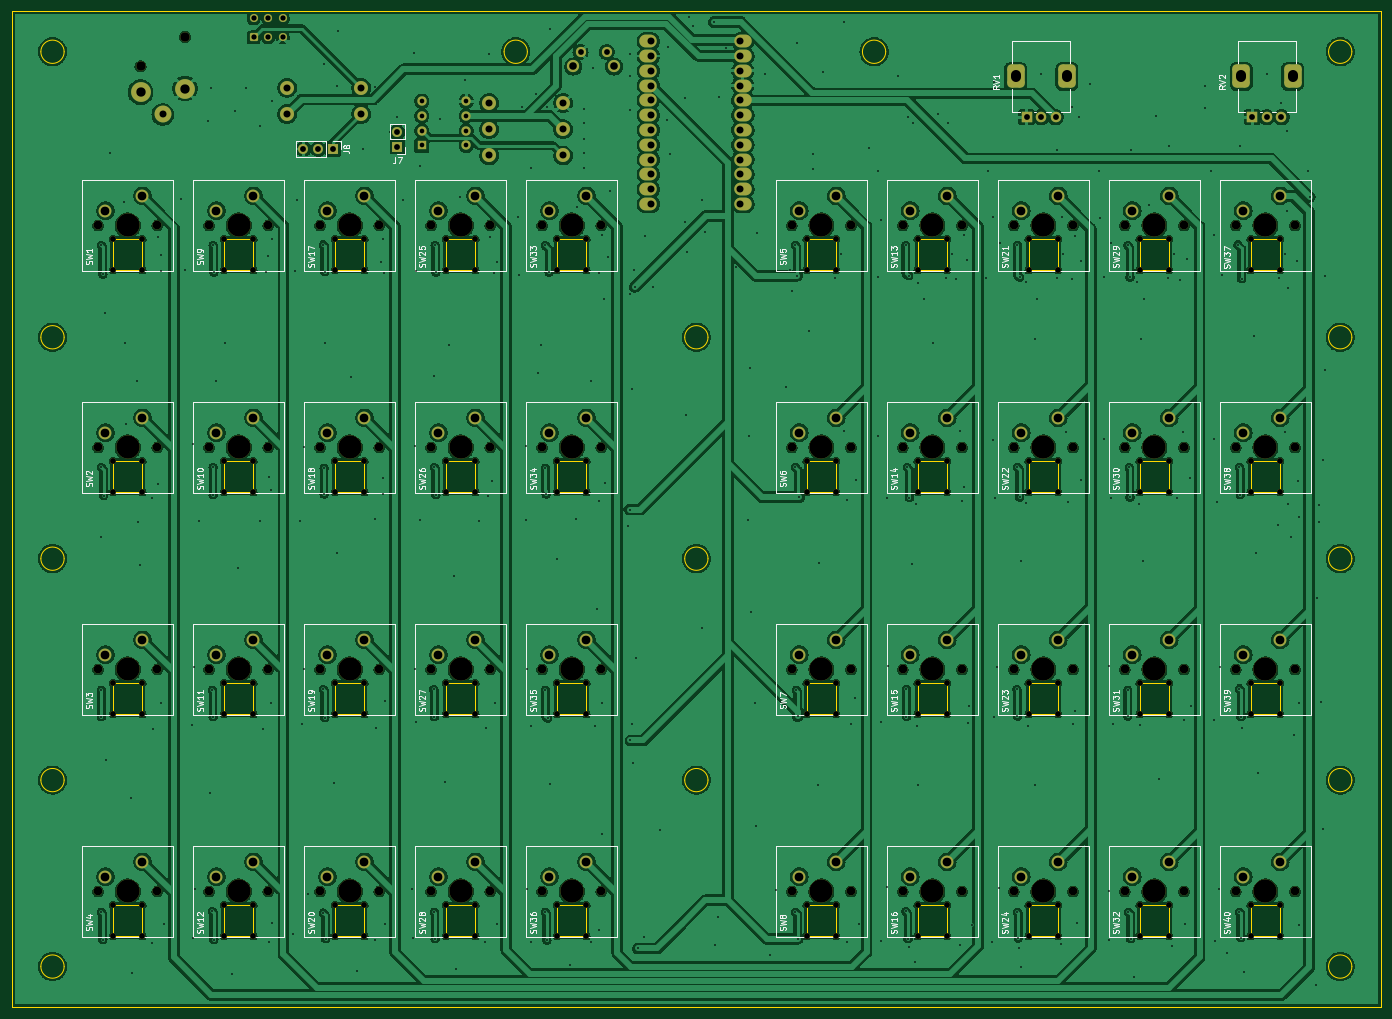
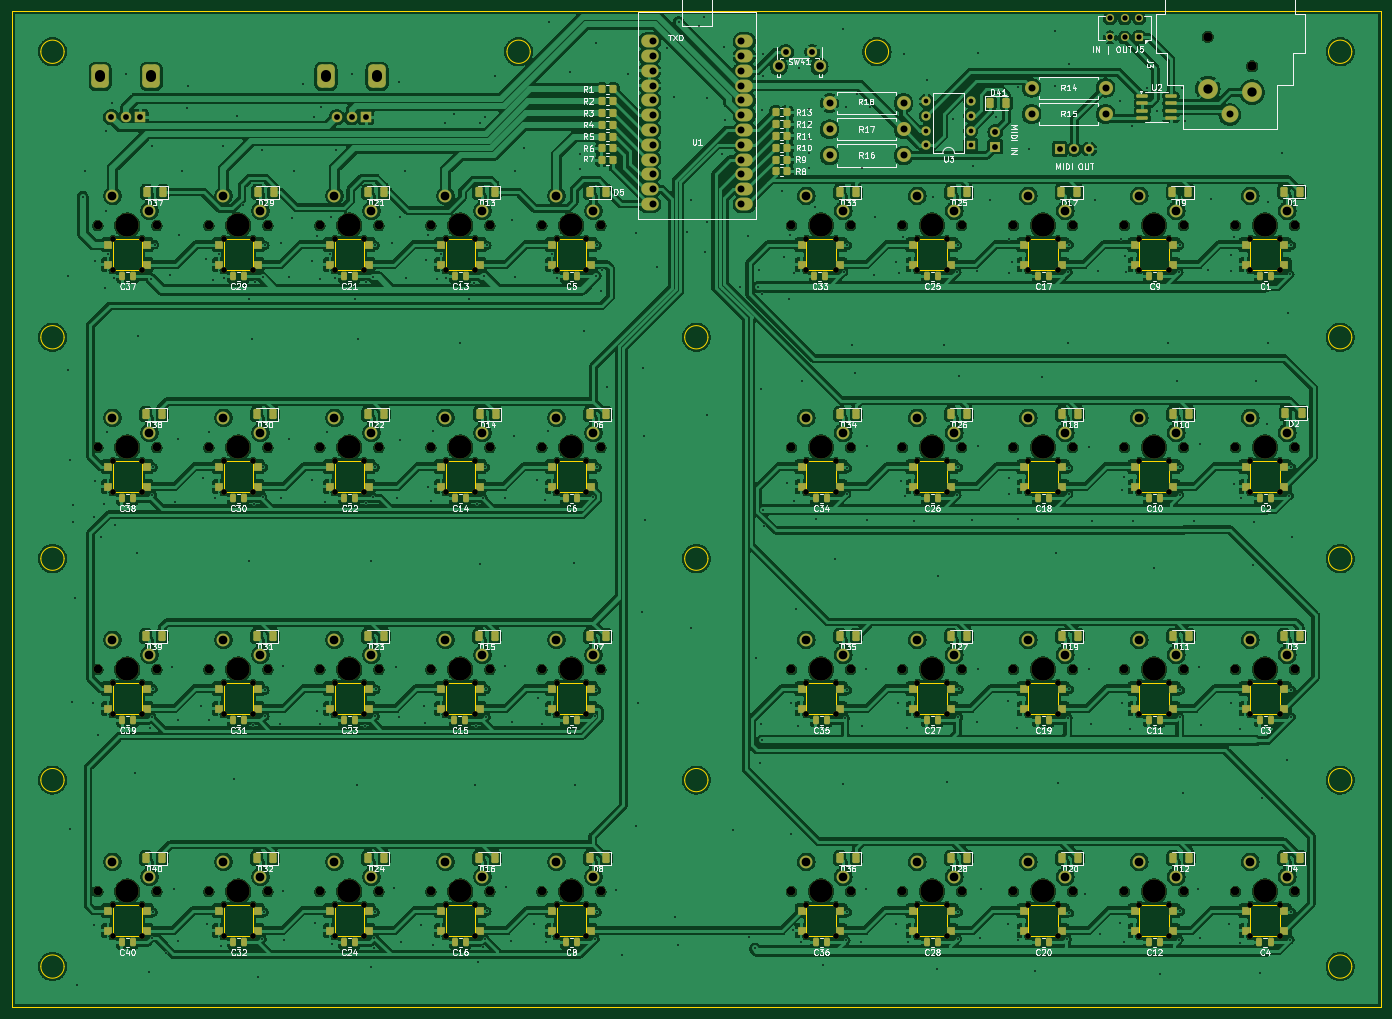
Circuit board: 11 layer files. Board 235.0 x 171.0 mm.
- bottom_copper: DMX_MIDI_FIGHTER-B_Cu.gbl (986958 bytes)
- bottom_mask: DMX_MIDI_FIGHTER-B_Mask.gbs (24254 bytes)
- paste: DMX_MIDI_FIGHTER-B_Paste.gbp (11066 bytes)
- bottom_silk: DMX_MIDI_FIGHTER-B_Silkscreen.gbo (220183 bytes)
- outline: DMX_MIDI_FIGHTER-Edge_Cuts.gm1 (11189 bytes)
- top_copper: DMX_MIDI_FIGHTER-F_Cu.gtl (732063 bytes)
- top_mask: DMX_MIDI_FIGHTER-F_Mask.gts (14013 bytes)
- paste: DMX_MIDI_FIGHTER-F_Paste.gtp (495 bytes)
- top_silk: DMX_MIDI_FIGHTER-F_Silkscreen.gto (118352 bytes)
- drill: DMX_MIDI_FIGHTER-NPTH.drl (5326 bytes)
- drill: DMX_MIDI_FIGHTER-PTH.drl (11164 bytes)

=== bottom_copper: DMX_MIDI_FIGHTER-B_Cu.gbl (986958 bytes, source omitted) ===
=== bottom_mask: DMX_MIDI_FIGHTER-B_Mask.gbs (24254 bytes, source omitted) ===
=== paste: DMX_MIDI_FIGHTER-B_Paste.gbp (11066 bytes, source omitted) ===
=== bottom_silk: DMX_MIDI_FIGHTER-B_Silkscreen.gbo (220183 bytes, source omitted) ===
=== outline: DMX_MIDI_FIGHTER-Edge_Cuts.gm1 (11189 bytes, source omitted) ===
=== top_copper: DMX_MIDI_FIGHTER-F_Cu.gtl (732063 bytes, source omitted) ===
=== top_mask: DMX_MIDI_FIGHTER-F_Mask.gts (14013 bytes, source omitted) ===
=== paste: DMX_MIDI_FIGHTER-F_Paste.gtp ===
G04 #@! TF.GenerationSoftware,KiCad,Pcbnew,8.0.6*
G04 #@! TF.CreationDate,2024-11-09T01:20:35+01:00*
G04 #@! TF.ProjectId,DMX_MIDI_FIGHTER,444d585f-4d49-4444-995f-464947485445,rev?*
G04 #@! TF.SameCoordinates,Original*
G04 #@! TF.FileFunction,Paste,Top*
G04 #@! TF.FilePolarity,Positive*
%FSLAX46Y46*%
G04 Gerber Fmt 4.6, Leading zero omitted, Abs format (unit mm)*
G04 Created by KiCad (PCBNEW 8.0.6) date 2024-11-09 01:20:35*
%MOMM*%
%LPD*%
G01*
G04 APERTURE LIST*
G04 APERTURE END LIST*
M02*

=== top_silk: DMX_MIDI_FIGHTER-F_Silkscreen.gto (118352 bytes, source omitted) ===
=== drill: DMX_MIDI_FIGHTER-NPTH.drl ===
M48
; DRILL file {KiCad 8.0.6} date 2024-11-09T01:21:00+0100
; FORMAT={-:-/ absolute / metric / decimal}
; #@! TF.CreationDate,2024-11-09T01:21:00+01:00
; #@! TF.GenerationSoftware,Kicad,Pcbnew,8.0.6
; #@! TF.FileFunction,NonPlated,1,2,NPTH
FMAT,2
METRIC
; #@! TA.AperFunction,NonPlated,NPTH,ComponentDrill
T1C1.000
; #@! TA.AperFunction,NonPlated,NPTH,ComponentDrill
T2C1.499
; #@! TA.AperFunction,NonPlated,NPTH,ComponentDrill
T3C1.600
; #@! TA.AperFunction,NonPlated,NPTH,ComponentDrill
T4C3.988
%
G90
G05
T1
X66.397Y-93.185
X66.397Y-98.475
X66.397Y-131.285
X66.397Y-136.575
X66.397Y-169.385
X66.397Y-174.675
X66.397Y-207.485
X66.397Y-212.775
X71.397Y-93.185
X71.397Y-98.475
X71.397Y-131.285
X71.397Y-136.575
X71.397Y-169.385
X71.397Y-174.675
X71.397Y-207.485
X71.397Y-212.775
X85.447Y-93.185
X85.447Y-98.475
X85.447Y-131.285
X85.447Y-136.575
X85.447Y-169.385
X85.447Y-174.675
X85.447Y-207.485
X85.447Y-212.775
X90.447Y-93.185
X90.447Y-98.475
X90.447Y-131.285
X90.447Y-136.575
X90.447Y-169.385
X90.447Y-174.675
X90.447Y-207.485
X90.447Y-212.775
X104.498Y-93.185
X104.498Y-98.475
X104.498Y-131.285
X104.498Y-136.575
X104.498Y-169.385
X104.498Y-174.675
X104.498Y-207.485
X104.498Y-212.775
X109.497Y-93.185
X109.497Y-98.475
X109.497Y-131.285
X109.497Y-136.575
X109.497Y-169.385
X109.497Y-174.675
X109.497Y-207.485
X109.497Y-212.775
X123.547Y-93.185
X123.547Y-98.475
X123.547Y-131.285
X123.547Y-136.575
X123.547Y-169.385
X123.547Y-174.675
X123.547Y-207.485
X123.547Y-212.775
X128.547Y-93.185
X128.547Y-98.475
X128.547Y-131.285
X128.547Y-136.575
X128.547Y-169.385
X128.547Y-174.675
X128.547Y-207.485
X128.547Y-212.775
X142.597Y-93.185
X142.597Y-98.475
X142.597Y-131.285
X142.597Y-136.575
X142.597Y-169.385
X142.597Y-174.675
X142.597Y-207.485
X142.597Y-212.775
X147.597Y-93.185
X147.597Y-98.475
X147.597Y-131.285
X147.597Y-136.575
X147.597Y-169.385
X147.597Y-174.675
X147.597Y-207.485
X147.597Y-212.775
X185.46Y-93.185
X185.46Y-98.475
X185.46Y-131.285
X185.46Y-136.575
X185.46Y-169.385
X185.46Y-174.675
X185.46Y-207.485
X185.46Y-212.775
X190.46Y-93.185
X190.46Y-98.475
X190.46Y-131.285
X190.46Y-136.575
X190.46Y-169.385
X190.46Y-174.675
X190.46Y-207.485
X190.46Y-212.775
X204.51Y-93.185
X204.51Y-98.475
X204.51Y-131.285
X204.51Y-136.575
X204.51Y-169.385
X204.51Y-174.675
X204.51Y-207.485
X204.51Y-212.775
X209.51Y-93.185
X209.51Y-98.475
X209.51Y-131.285
X209.51Y-136.575
X209.51Y-169.385
X209.51Y-174.675
X209.51Y-207.485
X209.51Y-212.775
X223.56Y-93.185
X223.56Y-98.475
X223.56Y-131.285
X223.56Y-136.575
X223.56Y-169.385
X223.56Y-174.675
X223.56Y-207.485
X223.56Y-212.775
X228.56Y-93.185
X228.56Y-98.475
X228.56Y-131.285
X228.56Y-136.575
X228.56Y-169.385
X228.56Y-174.675
X228.56Y-207.485
X228.56Y-212.775
X242.61Y-93.185
X242.61Y-98.475
X242.61Y-131.285
X242.61Y-136.575
X242.61Y-169.385
X242.61Y-174.675
X242.61Y-207.485
X242.61Y-212.775
X247.61Y-93.185
X247.61Y-98.475
X247.61Y-131.285
X247.61Y-136.575
X247.61Y-169.385
X247.61Y-174.675
X247.61Y-207.485
X247.61Y-212.775
X261.66Y-93.185
X261.66Y-98.475
X261.66Y-131.285
X261.66Y-136.575
X261.66Y-169.385
X261.66Y-174.675
X261.66Y-207.485
X261.66Y-212.775
X266.66Y-93.185
X266.66Y-98.475
X266.66Y-131.285
X266.66Y-136.575
X266.66Y-169.385
X266.66Y-174.675
X266.66Y-207.485
X266.66Y-212.775
T2
X63.817Y-90.805
X63.817Y-128.905
X63.817Y-167.005
X63.817Y-205.105
X73.977Y-90.805
X73.977Y-128.905
X73.977Y-167.005
X73.977Y-205.105
X82.867Y-90.805
X82.867Y-128.905
X82.867Y-167.005
X82.867Y-205.105
X93.027Y-90.805
X93.027Y-128.905
X93.027Y-167.005
X93.027Y-205.105
X101.917Y-90.805
X101.917Y-128.905
X101.917Y-167.005
X101.917Y-205.105
X112.078Y-90.805
X112.078Y-128.905
X112.078Y-167.005
X112.078Y-205.105
X120.968Y-90.805
X120.968Y-128.905
X120.968Y-167.005
X120.968Y-205.105
X131.127Y-90.805
X131.127Y-128.905
X131.127Y-167.005
X131.127Y-205.105
X140.017Y-90.805
X140.017Y-128.905
X140.017Y-167.005
X140.017Y-205.105
X150.177Y-90.805
X150.177Y-128.905
X150.177Y-167.005
X150.177Y-205.105
X182.88Y-90.805
X182.88Y-128.905
X182.88Y-167.005
X182.88Y-205.105
X193.04Y-90.805
X193.04Y-128.905
X193.04Y-167.005
X193.04Y-205.105
X201.93Y-90.805
X201.93Y-128.905
X201.93Y-167.005
X201.93Y-205.105
X212.09Y-90.805
X212.09Y-128.905
X212.09Y-167.005
X212.09Y-205.105
X220.98Y-90.805
X220.98Y-128.905
X220.98Y-167.005
X220.98Y-205.105
X231.14Y-90.805
X231.14Y-128.905
X231.14Y-167.005
X231.14Y-205.105
X240.03Y-90.805
X240.03Y-128.905
X240.03Y-167.005
X240.03Y-205.105
X250.19Y-90.805
X250.19Y-128.905
X250.19Y-167.005
X250.19Y-205.105
X259.08Y-90.805
X259.08Y-128.905
X259.08Y-167.005
X259.08Y-205.105
X269.24Y-90.805
X269.24Y-128.905
X269.24Y-167.005
X269.24Y-205.105
T3
X71.12Y-63.5
X78.74Y-58.42
T4
X68.897Y-90.805
X68.897Y-128.905
X68.897Y-167.005
X68.897Y-205.105
X87.947Y-90.805
X87.947Y-128.905
X87.947Y-167.005
X87.947Y-205.105
X106.997Y-90.805
X106.997Y-128.905
X106.997Y-167.005
X106.997Y-205.105
X126.047Y-90.805
X126.047Y-128.905
X126.047Y-167.005
X126.047Y-205.105
X145.097Y-90.805
X145.097Y-128.905
X145.097Y-167.005
X145.097Y-205.105
X187.96Y-90.805
X187.96Y-128.905
X187.96Y-167.005
X187.96Y-205.105
X207.01Y-90.805
X207.01Y-128.905
X207.01Y-167.005
X207.01Y-205.105
X226.06Y-90.805
X226.06Y-128.905
X226.06Y-167.005
X226.06Y-205.105
X245.11Y-90.805
X245.11Y-128.905
X245.11Y-167.005
X245.11Y-205.105
X264.16Y-90.805
X264.16Y-128.905
X264.16Y-167.005
X264.16Y-205.105
M30

=== drill: DMX_MIDI_FIGHTER-PTH.drl (11164 bytes, source omitted) ===
